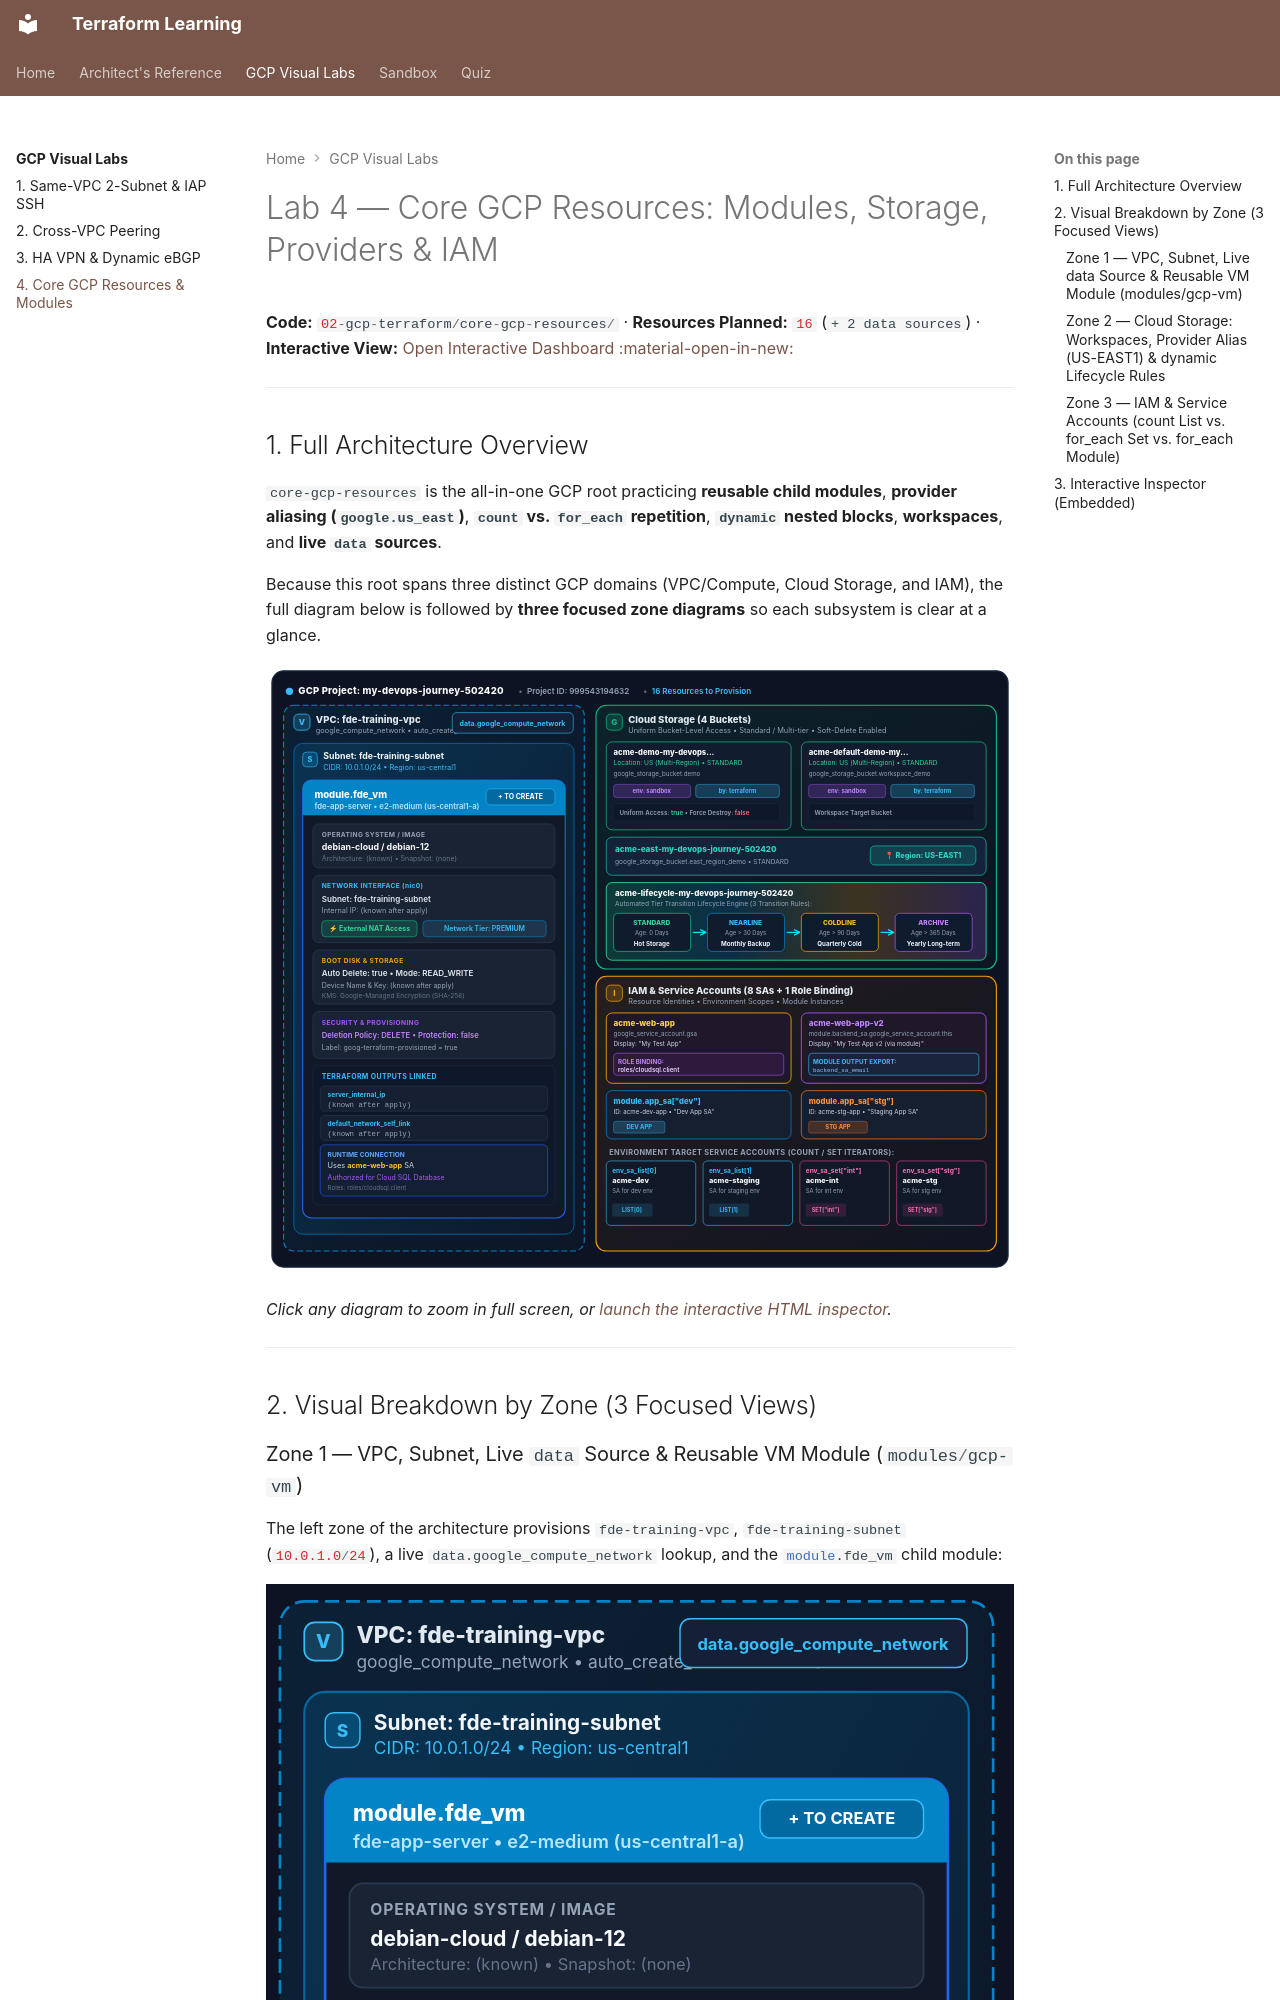

repository: nitinkc/terraform-concepts · page: gcp-labs/04-core-gcp-resources/index.html · generator: mkdocs

# Lab 4 — Core GCP Resources: Modules, Storage, Providers & IAM

**Code:** `02-gcp-terraform/core-gcp-resources/` · **Resources Planned:** `16` (`+ 2 data sources`) · **Interactive View:** [Open Interactive Dashboard :material-open-in-new:](dashboards/4-core-gcp-resources-architecture.html){ target="_blank" }

---

## 1. Full Architecture Overview

`core-gcp-resources` is the all-in-one GCP root practicing **reusable child modules**, **provider aliasing (`google.us_east`)**, **`count` vs. `for_each` repetition**, **`dynamic` nested blocks**, **workspaces**, and **live `data` sources**.

Because this root spans three distinct GCP domains (VPC/Compute, Cloud Storage, and IAM), the full diagram below is followed by **three focused zone diagrams** so each subsystem is clear at a glance.

[![Core GCP Resources Full Architecture Overview](../assets/diagrams/gcp-labs/4-core-gcp-overview.svg)](../assets/diagrams/gcp-labs/4-core-gcp-overview.svg)

*Click any diagram to zoom in full screen, or [launch the interactive HTML inspector](dashboards/4-core-gcp-resources-architecture.html){ target="_blank" }.*

---

## 2. Visual Breakdown by Zone (3 Focused Views)
